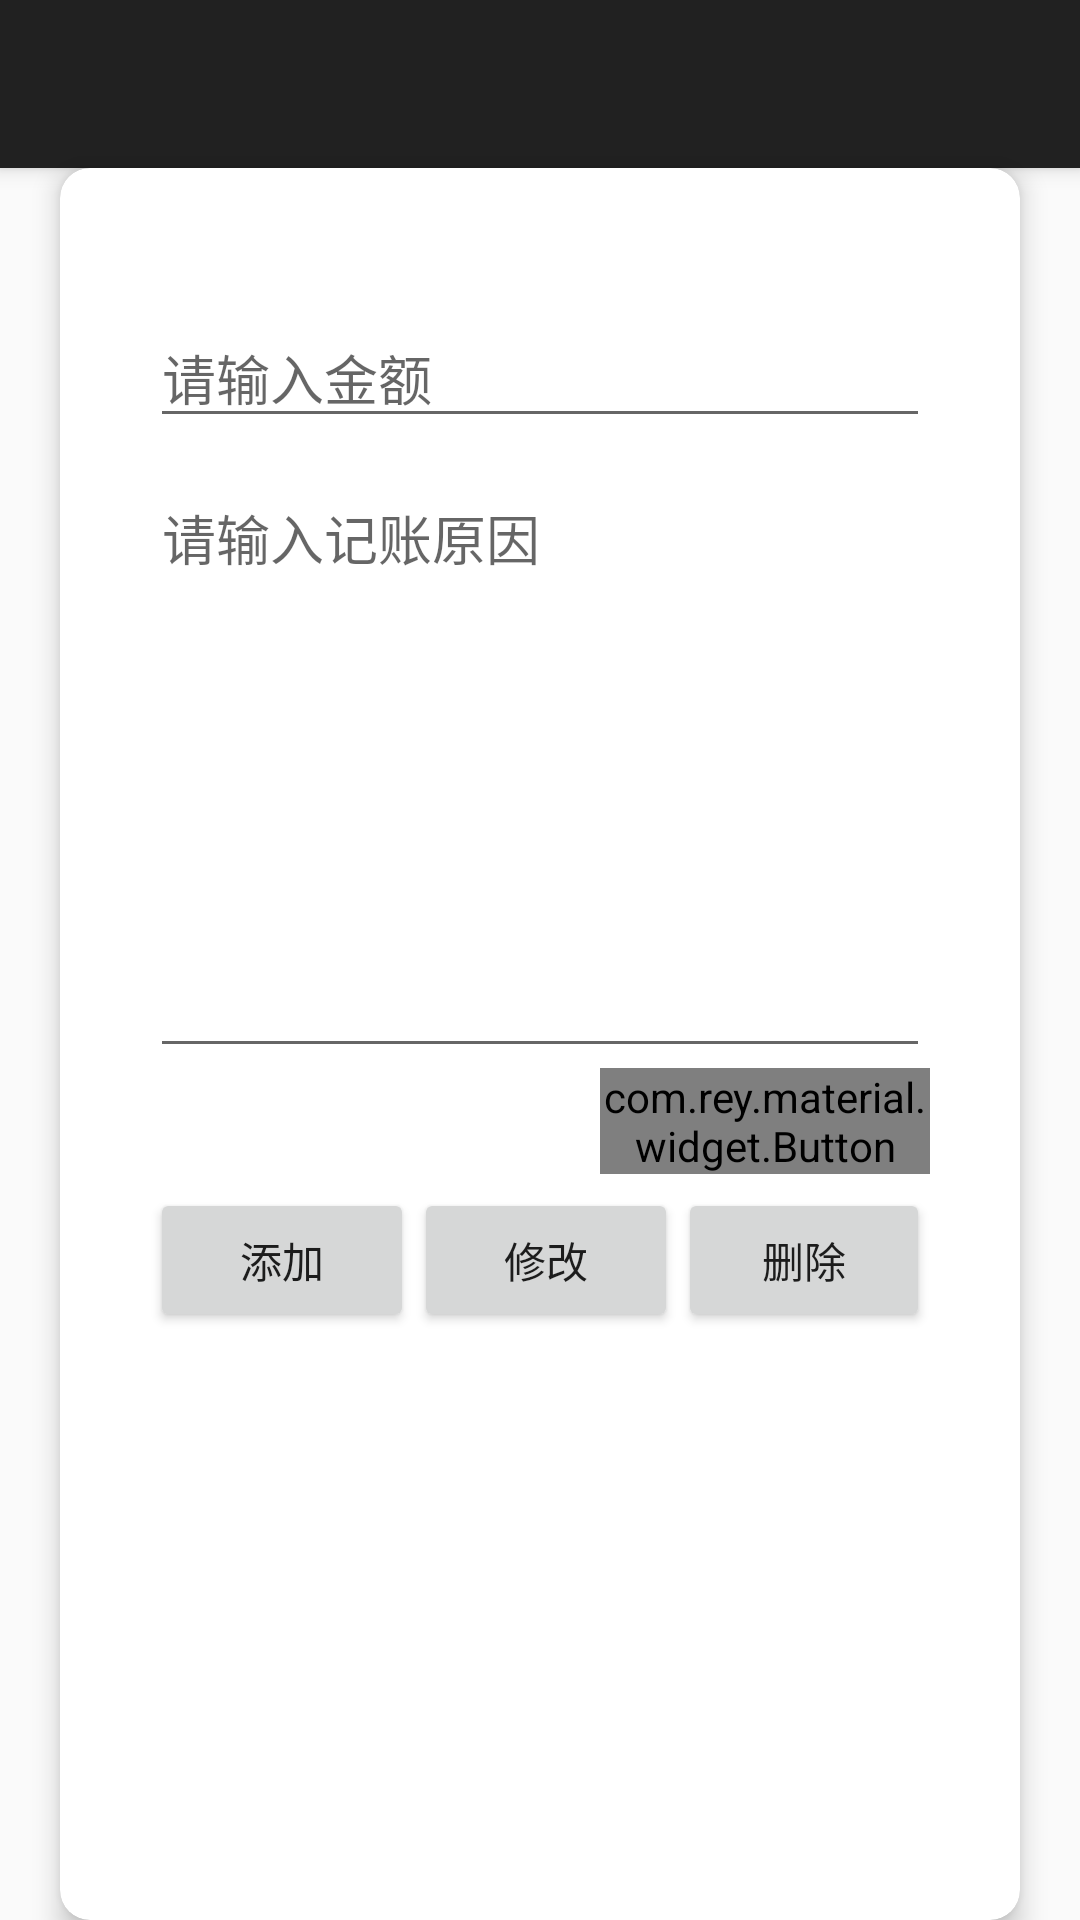

This screen was rendered from an Android layout file. Write that file and the resources it references.
<!-- AndroidManifest.xml: application theme AppTheme -->
<!-- res/layout/activity_add_trade.xml -->
<?xml version="1.0" encoding="utf-8"?>
<android.support.design.widget.CoordinatorLayout xmlns:android="http://schemas.android.com/apk/res/android"
    xmlns:app="http://schemas.android.com/apk/res-auto"
    android:layout_width="match_parent"
    android:layout_height="match_parent"
    android:orientation="vertical">

    <android.support.design.widget.AppBarLayout
        android:id="@+id/appbar"
        android:layout_width="match_parent"
        android:layout_height="wrap_content"
        android:fitsSystemWindows="true"
        android:theme="@style/ThemeOverlay.AppCompat.Dark.ActionBar">

        <android.support.v7.widget.Toolbar
            android:id="@+id/toolbar"
            android:layout_width="match_parent"
            android:layout_height="?attr/actionBarSize"
            app:layout_collapseMode="pin"
            app:popupTheme="@style/ThemeOverlay.AppCompat.Light" />

    </android.support.design.widget.AppBarLayout>

    <include layout="@layout/activity_add_trade_cardview" />


</android.support.design.widget.CoordinatorLayout>
<!-- res/layout/activity_add_trade_cardview.xml (included above) -->
<?xml version="1.0" encoding="utf-8"?>
<android.support.v7.widget.CardView xmlns:android="http://schemas.android.com/apk/res/android"
    xmlns:app="http://schemas.android.com/apk/res-auto"
    android:layout_width="match_parent"
    android:layout_height="match_parent"
    android:layout_marginLeft="20dp"
    android:layout_marginRight="20dp"
    app:cardCornerRadius="10dp"
    app:cardElevation="5dp"
    app:layout_behavior="@string/appbar_scrolling_view_behavior">

    <RelativeLayout
        android:layout_width="match_parent"
        android:layout_height="match_parent"
        android:padding="30dp">

        <EditText
            android:id="@+id/trade_money"
            android:layout_width="match_parent"
            android:layout_height="40dp"
            android:layout_marginTop="20dp"
            android:hint="请输入金额"
            android:inputType="numberDecimal"/>
        
        <EditText
            android:id="@+id/trade_reason"
            android:layout_width="match_parent"
            android:layout_height="200dp"
            android:layout_below="@id/trade_money"
            android:layout_marginTop="10dp"
            android:hint="请输入记账原因"
            android:singleLine="false"
            android:gravity="top"
            android:inputType="textMultiLine"/>

        <TextView
            android:id="@+id/trade_date"
            android:layout_width="150dp"
            android:layout_height="30dp"
            android:editable="false"
            android:layout_marginTop="10dp"
            android:layout_below="@id/trade_reason"/>

        <com.rey.material.widget.Button
            android:id="@+id/btn_add_date"
            android:layout_width="wrap_content"
            android:layout_height="wrap_content"
            android:text="日期选择"
            android:layout_below="@id/trade_reason"
            android:layout_toRightOf="@id/trade_date"/>

        <Button
            android:id="@+id/btn_add_trade"
            android:layout_width="wrap_content"
            android:layout_height="wrap_content"
            android:text="添加"
            android:layout_below="@id/trade_date"/>

        <Button
            android:id="@+id/btn_modify_trade"
            android:layout_width="wrap_content"
            android:layout_height="wrap_content"
            android:text="修改"
            android:layout_toRightOf="@id/btn_add_trade"
            android:layout_below="@id/trade_date"/>

        <Button
            android:id="@+id/btn_del_trade"
            android:layout_width="wrap_content"
            android:layout_height="wrap_content"
            android:layout_below="@id/trade_date"
            android:layout_toRightOf="@id/btn_modify_trade"

            android:text="删除"/>


    </RelativeLayout>

</android.support.v7.widget.CardView>
<!-- resources referenced by this layout -->
<resources>
  <style name="AppTheme" parent="Theme.AppCompat.Light.DarkActionBar">
          
          <item name="android:windowActionBar">false</item>
          <item name="android:windowNoTitle">true</item>
          <item name="windowActionBar">false</item>
          <item name="windowNoTitle">true</item>
      </style>
</resources>
